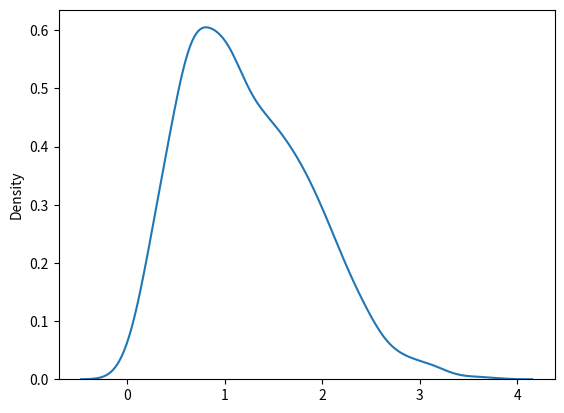

The matplotlib source for this figure:
'''
Rayleigh Distribution

Distribusi Rayleigh digunakan dalam pemrosesan sinyal.

Ini memiliki dua parameter:

scale - (deviasi standar) memutuskan seberapa datar distribusi akan menjadi default 1.0).

size - Bentuk array yang dikembalikan.
'''

'Gambarkan sampel untuk distribusi rayleigh skala 2 dengan ukuran 2x3:'
from numpy import random

x = random.rayleigh(scale=2, size=(2, 3))

print(x)

'Visualisasi Distribusi Rayleigh'

import matplotlib.pyplot as plt
import seaborn as sns

sns.distplot(random.rayleigh(size=1000), hist=False)

plt.show()

'''
Persamaan Antara Distribusi Rayleigh dan Chi Square
Pada unit stddev dan 2 derajat kebebasan rayleigh dan chi kuadrat mewakili distribusi yang sama
'''